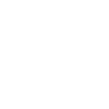
t = 0.00 s
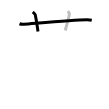
t = 2.25 s
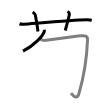
t = 4.50 s
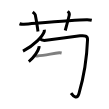
t = 6.50 s
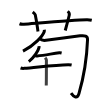
t = 8.75 s
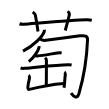
t = 11.00 s

The animated SVG that drew these frames (rendered in a browser with its animation timeline set to each time). Animation: 11 SMIL elements (animate=11); one cycle of 11.00 s.

<svg width="109px" height="109px" viewBox="0 0 px 109px" xmlns="http://www.w3.org/2000/svg" xmlns:xlink="http://www.w3.org/1999/xlink" xml:space="preserve" version="1.1"  baseProfile="full">
<path d="M19.5,23.77c1.35,0.53,2.92,0.63,4.28,0.53c12.42-0.96,48.93-4.46,63.25-4.53c2.25-0.01,3.6,0.25,4.73,0.51" style="fill:none;stroke:black;stroke-width:3;opacity:0">
  <animate attributeType="CSS" attributeName="opacity" from="0" to="1" begin="0s" dur="1s" repeatCount="Indefinite" fill="freeze" />
</path>
<path d="M32.75,12c1.75,1.43,2.31,1.87,2.5,2.75C37,23,37.5,28.5,38,31.5" style="fill:none;stroke:black;stroke-width:3;opacity:0">
  <animate attributeType="CSS" attributeName="opacity" from="0" to="1" begin="1s" dur="1s" repeatCount="Indefinite" fill="freeze" />
</path>
<path d="M67.75,11.25c1.12,1,1.87,2.52,1.5,4c-1.12,4.5-2.38,9.5-4,15.25" style="fill:none;stroke:black;stroke-width:3;opacity:0">
  <animate attributeType="CSS" attributeName="opacity" from="0" to="1" begin="2s" dur="1s" repeatCount="Indefinite" fill="freeze" />
</path>
<path d="M44.31,29.75c0.06,0.5,0.13,1.3-0.12,2.03c-1.45,4.27-9.78,13.65-21.19,19.4" style="fill:none;stroke:black;stroke-width:3;opacity:0">
  <animate attributeType="CSS" attributeName="opacity" from="0" to="1" begin="3s" dur="1s" repeatCount="Indefinite" fill="freeze" />
</path>
<path d="M39.99,38.82c1.01,1.18,4.05,1.72,6.04,1.45c4.93-0.67,28.05-3.74,34.02-4.41c4.77-0.54,7.64,0,7.5,3.8c-0.67,17.42-2.73,33.94-8.61,53.89c-1.68,5.71-4.93,3.71-7.88-0.45" style="fill:none;stroke:black;stroke-width:3;opacity:0">
  <animate attributeType="CSS" attributeName="opacity" from="0" to="1" begin="4s" dur="1s" repeatCount="Indefinite" fill="freeze" />
</path>
<path d="M39.02,46.1c0.03,0.37,0.06,0.94-0.06,1.47c-0.7,3.09-4.69,9.88-10.16,14.03" style="fill:none;stroke:black;stroke-width:3;opacity:0">
  <animate attributeType="CSS" attributeName="opacity" from="0" to="1" begin="5s" dur="1s" repeatCount="Indefinite" fill="freeze" />
</path>
<path d="M34.63,55.72c0.66,0.25,1.87,0.31,2.53,0.25c8.1-0.69,14.89-2.33,22.16-3.21c1.09-0.13,1.76,0.12,2.31,0.25" style="fill:none;stroke:black;stroke-width:3;opacity:0">
  <animate attributeType="CSS" attributeName="opacity" from="0" to="1" begin="6s" dur="1s" repeatCount="Indefinite" fill="freeze" />
</path>
<path d="M20.57,68.01c0.97,0.35,2.74,0.41,3.7,0.35c10.05-0.59,29.3-3.59,43.97-3.73c1.61-0.01,2.58,0.17,3.38,0.34" style="fill:none;stroke:black;stroke-width:3;opacity:0">
  <animate attributeType="CSS" attributeName="opacity" from="0" to="1" begin="7s" dur="1s" repeatCount="Indefinite" fill="freeze" />
</path>
<path d="M45.14,57.77c0.59,0.72,1.27,1.25,1.27,2.24c0,3.48-0.06,22.57-0.16,25.51" style="fill:none;stroke:black;stroke-width:3;opacity:0">
  <animate attributeType="CSS" attributeName="opacity" from="0" to="1" begin="8s" dur="1s" repeatCount="Indefinite" fill="freeze" />
</path>
<path d="M28.46,75.34c0.48,0.24,1.29,1.91,0.95,3.21c-0.7,2.69-1.41,5.7-1.55,8.89c-0.05,1.11,0.42,2.27,1.55,1.97c10.84-2.86,20.92-4.93,34.57-5.99" style="fill:none;stroke:black;stroke-width:3;opacity:0">
  <animate attributeType="CSS" attributeName="opacity" from="0" to="1" begin="9s" dur="1s" repeatCount="Indefinite" fill="freeze" />
</path>
<path d="M64.34,72.11c0.48,0.28,1.03,2.05,0.95,2.6c-0.47,3.36-0.45,6.81-1.23,13.07" style="fill:none;stroke:black;stroke-width:3;opacity:0">
  <animate attributeType="CSS" attributeName="opacity" from="0" to="1" begin="10s" dur="1s" repeatCount="Indefinite" fill="freeze" />
</path>
</svg>
